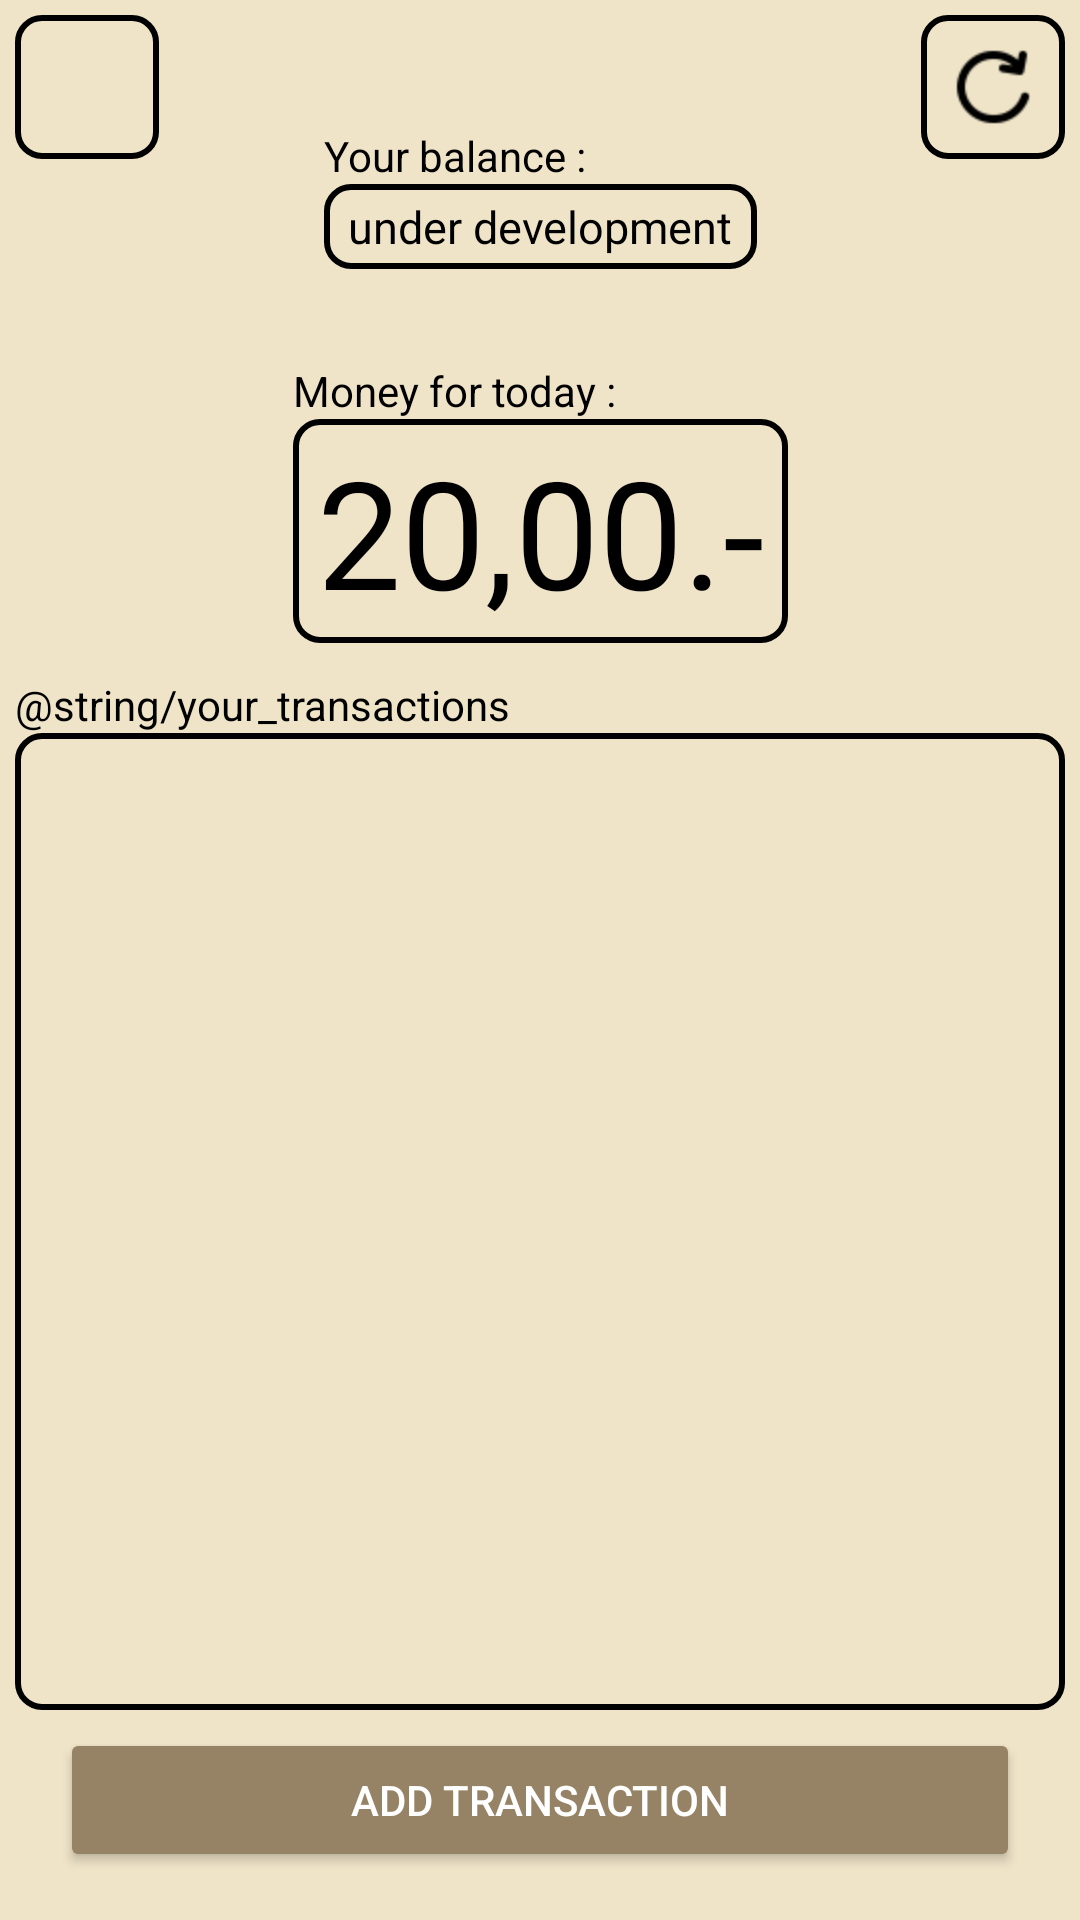

The Android layout XML behind this screen, and the referenced resources:
<!-- AndroidManifest.xml: application theme Theme.DailyFund -->
<!-- res/layout/activity_main.xml -->
<?xml version="1.0" encoding="utf-8"?>
<androidx.constraintlayout.widget.ConstraintLayout xmlns:android="http://schemas.android.com/apk/res/android"
    xmlns:app="http://schemas.android.com/apk/res-auto"
    xmlns:tools="http://schemas.android.com/tools"
    android:id="@+id/main"
    android:layout_width="match_parent"
    android:layout_height="match_parent"
    android:background="@color/beige"
    android:outlineProvider="paddedBounds"
    tools:context=".MainActivity">

    <ImageView
        android:id="@+id/menuImageButton"
        android:layout_width="48dp"
        android:layout_height="48dp"
        android:layout_marginStart="5dp"
        android:layout_marginTop="5dp"
        android:background="@drawable/border_background"
        android:contentDescription="Sandwich menu"
        android:onClick="goToSettings"
        app:layout_constraintStart_toStartOf="parent"
        app:layout_constraintTop_toTopOf="parent"
        app:srcCompat="@drawable/menu"
        tools:ignore="HardcodedText" />

    <ImageView
        android:id="@+id/refreshImageButton"
        android:layout_width="48dp"
        android:layout_height="48dp"
        android:layout_marginTop="5dp"
        android:layout_marginEnd="5dp"
        android:background="@drawable/border_background"
        android:contentDescription="Sandwich menu"
        android:onClick="refresh"
        app:layout_constraintEnd_toEndOf="parent"
        app:layout_constraintTop_toTopOf="parent"
        app:srcCompat="@drawable/refresh_arrow"
        tools:ignore="HardcodedText" />


    <TextView
        android:id="@+id/textBalance"
        android:layout_width="wrap_content"
        android:layout_height="wrap_content"
        android:text="@string/your_balance"
        android:textColor="@android:color/black"
        app:layout_constraintBottom_toTopOf="@+id/textBalanceValue"
        app:layout_constraintStart_toStartOf="@+id/textBalanceValue" />

    <TextView
        android:id="@+id/textBalanceValue"
        android:layout_width="wrap_content"
        android:layout_height="wrap_content"
        android:background="@drawable/border_background"
        android:text="under development"
        android:textColor="@android:color/black"
        android:textSize="15sp"
        app:layout_constraintBottom_toBottomOf="parent"
        app:layout_constraintEnd_toEndOf="parent"
        app:layout_constraintStart_toStartOf="parent"
        app:layout_constraintTop_toTopOf="parent"
        app:layout_constraintVertical_bias="0.1"
        tools:ignore="HardcodedText" />

    <TextView
        android:id="@+id/textCurrentMoney"
        android:layout_width="wrap_content"
        android:layout_height="wrap_content"
        android:text="@string/money_for_today"
        android:textColor="@android:color/black"
        app:layout_constraintBottom_toTopOf="@+id/textCurMonValue"
        app:layout_constraintStart_toStartOf="@+id/textCurMonValue" />

    <TextView
        android:id="@+id/textCurMonValue"
        android:layout_width="wrap_content"
        android:layout_height="wrap_content"
        android:layout_marginTop="50dp"
        android:background="@drawable/border_background"
        android:text="20,00.-"
        android:textColor="@android:color/black"
        android:textSize="50sp"
        app:layout_constraintEnd_toEndOf="parent"
        app:layout_constraintStart_toStartOf="parent"
        app:layout_constraintTop_toBottomOf="@+id/textBalanceValue"
        tools:ignore="HardcodedText" />

    <TextView
        android:id="@+id/textTransactions"
        android:layout_width="wrap_content"
        android:layout_height="wrap_content"
        android:text="@string/your_transactions"
        android:textColor="@android:color/black"
        app:layout_constraintBottom_toTopOf="@+id/ListTransactions"
        app:layout_constraintStart_toStartOf="@+id/ListTransactions" />

    <ListView
        android:id="@+id/ListTransactions"
        android:layout_width="match_parent"
        android:layout_height="0dp"
        android:layout_marginStart="5dp"
        android:layout_marginTop="30dp"
        android:layout_marginEnd="5dp"
        android:layout_marginBottom="70dp"
        android:background="@drawable/border_background"
        app:layout_constraintBottom_toBottomOf="parent"
        app:layout_constraintEnd_toEndOf="parent"
        app:layout_constraintStart_toStartOf="parent"
        app:layout_constraintTop_toBottomOf="@+id/textCurMonValue" />

    <Button
        android:id="@+id/buttonAddTransaction"
        android:layout_width="320dp"
        android:layout_height="wrap_content"
        android:layout_marginStart="5dp"
        android:layout_marginTop="6dp"
        android:layout_marginEnd="5dp"
        android:backgroundTint="@color/darkBeige"
        android:text="@string/add_transaction"
        android:textColor="@color/white"
        app:layout_constraintEnd_toEndOf="@+id/ListTransactions"
        app:layout_constraintStart_toStartOf="@+id/ListTransactions"
        app:layout_constraintTop_toBottomOf="@+id/ListTransactions" />

</androidx.constraintlayout.widget.ConstraintLayout>
<!-- resources referenced by this layout -->
<resources>
  <color name="beige">#efe4c8</color>
  <color name="darkBeige">#968264</color>
  <color name="white">#FFFFFFFF</color>
  <!-- drawable border_background (drawable) -->
  <shape xmlns:android="http://schemas.android.com/apk/res/android">
      <solid android:color="@android:color/transparent" /> 
      <stroke android:width="2dp" android:color="@color/black" /> 
      <corners android:radius="8dp" /> 
      <padding
          android:left="8dp"
          android:right="8dp"
          android:top="4dp"
          android:bottom="4dp" />
  </shape>
  <!-- drawable refresh_arrow: png bitmap (drawable, 870 bytes) -->
  <string name="add_transaction">Add Transaction</string>
  <string name="money_for_today">Money for today :</string>
  <string name="your_balance">Your balance :</string>
  <style name="Theme.DailyFund" parent="Base.Theme.Dailyfundv2" />
  <color name="black">#FF000000</color>
  <style name="Base.Theme.Dailyfundv2" parent="Theme.AppCompat.Light.NoActionBar">
          
          
      </style>
</resources>
